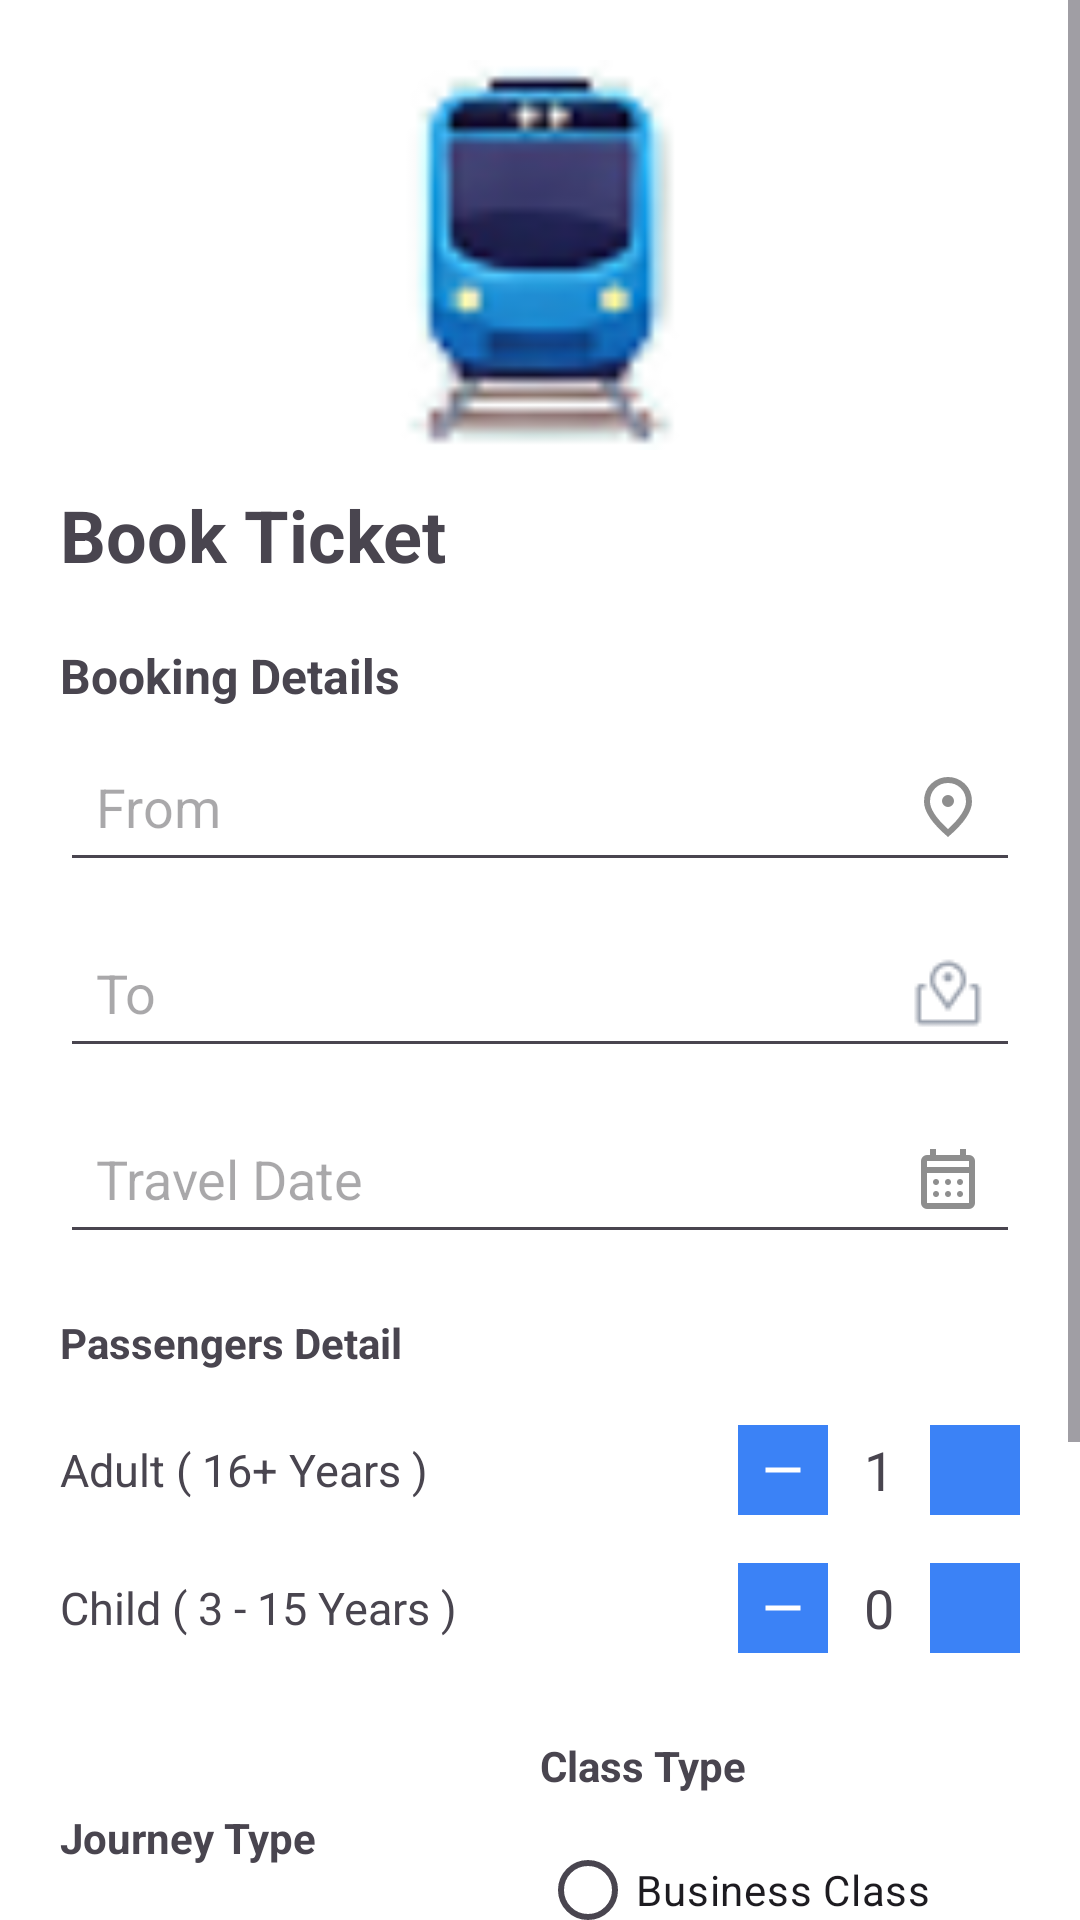

Reconstruct the res/layout file that produces this screen, plus the resources it refers to.
<!-- AndroidManifest.xml: application theme Theme.SemuaBisa -->
<!-- res/layout/fragment_train_detail_booking.xml -->
<?xml version="1.0" encoding="utf-8"?>
<ScrollView xmlns:android="http://schemas.android.com/apk/res/android"
    xmlns:app="http://schemas.android.com/apk/res-auto"
    android:layout_width="match_parent"
    android:layout_height="match_parent"
    android:background="#FFFFFF">

    <LinearLayout
        android:layout_width="match_parent"
        android:layout_height="wrap_content"
        android:orientation="vertical"
        android:padding="20dp">

        <ImageView
            android:id="@+id/imgTransport"
            android:layout_width="230dp"
            android:layout_height="130dp"
            android:layout_gravity="center"
            android:contentDescription="Transport Icon"
            android:src="@drawable/train" /> <TextView
        android:id="@+id/txtBooking"
        android:layout_width="wrap_content"
        android:layout_height="wrap_content"
        android:layout_marginTop="12dp"
        android:text="Book Ticket"
        android:textSize="24sp"
        android:textStyle="bold" />

        <TextView
            android:layout_width="match_parent"
            android:layout_height="wrap_content"
            android:layout_marginTop="20dp"
            android:text="Booking Details"
            android:textSize="16sp"
            android:textStyle="bold" />

        <EditText
            android:id="@+id/edtFrom"
            android:layout_width="match_parent"
            android:layout_height="50dp"
            android:layout_marginTop="8dp"
            android:drawableEnd="@drawable/outline_location_on_24"
            android:hint="From"
            android:inputType="textCapWords"
            android:maxLines="1"
            android:padding="12dp" />

        <EditText
            android:id="@+id/edtTo"
            android:layout_width="match_parent"
            android:layout_height="50dp"
            android:layout_marginTop="12dp"
            android:drawableEnd="@drawable/carbon_map"
            android:hint="To"
            android:inputType="textCapWords"
            android:maxLines="1"
            android:padding="12dp" />

        <EditText
            android:id="@+id/edtDate"
            android:layout_width="match_parent"
            android:layout_height="50dp"
            android:layout_marginTop="12dp"
            android:drawableEnd="@drawable/outline_calendar_month_24"
            android:focusable="false"
            android:clickable="true"
            android:hint="Travel Date"
            android:inputType="none"
            android:padding="12dp"/>

        <TextView
            android:layout_width="wrap_content"
            android:layout_height="wrap_content"
            android:layout_marginTop="20dp"
            android:text="Passengers Detail"
            android:textStyle="bold" />

        <LinearLayout
            android:layout_width="match_parent"
            android:layout_height="wrap_content"
            android:layout_marginTop="10dp"
            android:orientation="vertical">

            <LinearLayout
                android:layout_width="match_parent"
                android:layout_height="wrap_content"
                android:gravity="center_vertical"
                android:orientation="horizontal"
                android:paddingVertical="8dp">

                <TextView
                    android:layout_width="0dp"
                    android:layout_height="wrap_content"
                    android:layout_weight="1"
                    android:text="Adult ( 16+ Years )"
                    android:textSize="15sp" />

                <LinearLayout
                    android:layout_width="wrap_content"
                    android:layout_height="wrap_content"
                    android:gravity="center"
                    android:orientation="horizontal">

                    <ImageView
                        android:id="@+id/btnMinusAdult"
                        android:layout_width="30dp"
                        android:layout_height="30dp"
                        android:background="#3B82F6"
                        android:padding="5dp"
                        android:src="@drawable/outline_remove_24"
                        app:tint="#FFFFFF"/>

                    <TextView
                        android:id="@+id/txtAdultCount"
                        android:layout_width="wrap_content"
                        android:layout_height="wrap_content"
                        android:layout_marginHorizontal="12dp"
                        android:text="1"
                        android:textSize="18sp" />

                    <ImageView
                        android:id="@+id/btnPlusAdult"
                        android:layout_width="30dp"
                        android:layout_height="30dp"
                        android:background="#3B82F6"
                        android:padding="5dp"
                        android:src="@drawable/outline_add_24"
                        app:tint="#FFFFFF"/>
                </LinearLayout>
            </LinearLayout>

            <LinearLayout
                android:layout_width="match_parent"
                android:layout_height="wrap_content"
                android:gravity="center_vertical"
                android:orientation="horizontal"
                android:paddingVertical="8dp">

                <TextView
                    android:layout_width="0dp"
                    android:layout_height="wrap_content"
                    android:layout_weight="1"
                    android:text="Child ( 3 - 15 Years )"
                    android:textSize="15sp" />

                <LinearLayout
                    android:layout_width="wrap_content"
                    android:layout_height="wrap_content"
                    android:gravity="center"
                    android:orientation="horizontal">

                    <ImageView
                        android:id="@+id/btnMinusChild"
                        android:layout_width="30dp"
                        android:layout_height="30dp"
                        android:background="#3b82f6"
                        android:padding="5dp"
                        android:src="@drawable/outline_remove_24"
                        app:tint="#FFFFFF"/>

                    <TextView
                        android:id="@+id/txtChildCount"
                        android:layout_width="wrap_content"
                        android:layout_height="wrap_content"
                        android:layout_marginHorizontal="12dp"
                        android:text="0"
                        android:textSize="18sp" />

                    <ImageView
                        android:id="@+id/btnPlusChild"
                        android:layout_width="30dp"
                        android:layout_height="30dp"
                        android:background="#3b82f6"
                        android:padding="5dp"
                        android:src="@drawable/outline_add_24"
                        app:tint="#FFFFFF"/>
                </LinearLayout>
            </LinearLayout>

        </LinearLayout>

        <LinearLayout
            android:layout_width="match_parent"
            android:layout_height="wrap_content"
            android:layout_marginTop="20dp"
            android:orientation="horizontal"
            android:gravity="center">

            <LinearLayout
                android:layout_width="0dp"
                android:layout_height="wrap_content"
                android:layout_weight="1"
                android:orientation="vertical">

                <TextView
                    android:layout_width="wrap_content"
                    android:layout_height="wrap_content"
                    android:text="Journey Type"
                    android:textStyle="bold" />

                <RadioGroup
                    android:id="@+id/rgJourneyType"
                    android:layout_width="wrap_content"
                    android:layout_height="wrap_content"
                    android:orientation="vertical"
                    android:layout_marginTop="8dp">

                    <RadioButton
                        android:id="@+id/rbSingle"
                        android:layout_width="wrap_content"
                        android:layout_height="wrap_content"
                        android:checked="true"
                        android:text="Single Journey" />
                </RadioGroup>
            </LinearLayout>

            <LinearLayout
                android:layout_width="0dp"
                android:layout_height="wrap_content"
                android:layout_weight="1"
                android:orientation="vertical">

                <TextView
                    android:layout_width="wrap_content"
                    android:layout_height="wrap_content"
                    android:text="Class Type"
                    android:textStyle="bold" />

                <RadioGroup
                    android:id="@+id/rgClassType"
                    android:layout_width="wrap_content"
                    android:layout_height="wrap_content"
                    android:orientation="vertical"
                    android:layout_marginTop="8dp">

                    <RadioButton
                        android:id="@+id/rbBusiness"
                        android:layout_width="wrap_content"
                        android:layout_height="wrap_content"
                        android:text="Business Class" />

                    <RadioButton
                        android:id="@+id/rbEconomy"
                        android:layout_width="wrap_content"
                        android:layout_height="wrap_content"
                        android:checked="true"
                        android:text="Economy Class" />
                </RadioGroup>
            </LinearLayout>

        </LinearLayout>

        <LinearLayout
            android:layout_width="match_parent"
            android:layout_height="wrap_content"
            android:layout_marginTop="30dp"
            android:gravity="center_horizontal"
            android:orientation="horizontal"
            android:paddingBottom="50dp">

            <Button
                android:id="@+id/btnBack"
                android:layout_width="150dp"
                android:layout_height="50dp"
                android:backgroundTint="#DBEAFE"
                android:text="Back"
                android:textColor="#3B82F6" />

            <Space
                android:layout_width="40dp"
                android:layout_height="wrap_content" />

            <Button
                android:id="@+id/btnContinue"
                android:layout_width="150dp"
                android:layout_height="50dp"
                android:backgroundTint="#3B82F6"
                android:text="Continue"
                android:textColor="#FFFFFF" />

        </LinearLayout>
    </LinearLayout>
</ScrollView>
<!-- resources referenced by this layout -->
<resources>
  <!-- drawable carbon_map: png bitmap (drawable, 694 bytes) -->
  <!-- drawable outline_calendar_month_24 (drawable) -->
  <vector xmlns:android="http://schemas.android.com/apk/res/android" android:height="24dp" android:tint="#8E8E8E" android:viewportHeight="960" android:viewportWidth="960" android:width="24dp">
        
      <path android:fillColor="@android:color/white" android:pathData="M200,880Q167,880 143.5,856.5Q120,833 120,800L120,240Q120,207 143.5,183.5Q167,160 200,160L240,160L240,80L320,80L320,160L640,160L640,80L720,80L720,160L760,160Q793,160 816.5,183.5Q840,207 840,240L840,800Q840,833 816.5,856.5Q793,880 760,880L200,880ZM200,800L760,800Q760,800 760,800Q760,800 760,800L760,400L200,400L200,800Q200,800 200,800Q200,800 200,800ZM200,320L760,320L760,240Q760,240 760,240Q760,240 760,240L200,240Q200,240 200,240Q200,240 200,240L200,320ZM200,320L200,240Q200,240 200,240Q200,240 200,240L200,240Q200,240 200,240Q200,240 200,240L200,320ZM480,560Q463,560 451.5,548.5Q440,537 440,520Q440,503 451.5,491.5Q463,480 480,480Q497,480 508.5,491.5Q520,503 520,520Q520,537 508.5,548.5Q497,560 480,560ZM320,560Q303,560 291.5,548.5Q280,537 280,520Q280,503 291.5,491.5Q303,480 320,480Q337,480 348.5,491.5Q360,503 360,520Q360,537 348.5,548.5Q337,560 320,560ZM640,560Q623,560 611.5,548.5Q600,537 600,520Q600,503 611.5,491.5Q623,480 640,480Q657,480 668.5,491.5Q680,503 680,520Q680,537 668.5,548.5Q657,560 640,560ZM480,720Q463,720 451.5,708.5Q440,697 440,680Q440,663 451.5,651.5Q463,640 480,640Q497,640 508.5,651.5Q520,663 520,680Q520,697 508.5,708.5Q497,720 480,720ZM320,720Q303,720 291.5,708.5Q280,697 280,680Q280,663 291.5,651.5Q303,640 320,640Q337,640 348.5,651.5Q360,663 360,680Q360,697 348.5,708.5Q337,720 320,720ZM640,720Q623,720 611.5,708.5Q600,697 600,680Q600,663 611.5,651.5Q623,640 640,640Q657,640 668.5,651.5Q680,663 680,680Q680,697 668.5,708.5Q657,720 640,720Z"/>
      
  </vector>
  <!-- drawable outline_location_on_24 (drawable) -->
  <vector xmlns:android="http://schemas.android.com/apk/res/android" android:height="24dp" android:tint="#8E8E8E" android:viewportHeight="960" android:viewportWidth="960" android:width="24dp">
        
      <path android:fillColor="@android:color/white" android:pathData="M480,480Q513,480 536.5,456.5Q560,433 560,400Q560,367 536.5,343.5Q513,320 480,320Q447,320 423.5,343.5Q400,367 400,400Q400,433 423.5,456.5Q447,480 480,480ZM480,774Q602,662 661,570.5Q720,479 720,408Q720,299 650.5,229.5Q581,160 480,160Q379,160 309.5,229.5Q240,299 240,408Q240,479 299,570.5Q358,662 480,774ZM480,880Q319,743 239.5,625.5Q160,508 160,408Q160,258 256.5,169Q353,80 480,80Q607,80 703.5,169Q800,258 800,408Q800,508 720.5,625.5Q641,743 480,880ZM480,400Q480,400 480,400Q480,400 480,400Q480,400 480,400Q480,400 480,400Q480,400 480,400Q480,400 480,400Q480,400 480,400Q480,400 480,400Z"/>
      
  </vector>
  <!-- drawable outline_remove_24 (drawable) -->
  <vector xmlns:android="http://schemas.android.com/apk/res/android" android:height="24dp" android:tint="#F8F8F8" android:viewportHeight="960" android:viewportWidth="960" android:width="24dp">
        
      <path android:fillColor="@android:color/white" android:pathData="M200,520L200,440L760,440L760,520L200,520Z"/>
      
  </vector>
  <!-- drawable train: png bitmap (drawable, 2999 bytes) -->
  <style name="Theme.SemuaBisa" parent="Base.Theme.SemuaBisa" />
  <style name="Base.Theme.SemuaBisa" parent="Theme.Material3.DayNight.NoActionBar">
          
          
      </style>
</resources>
